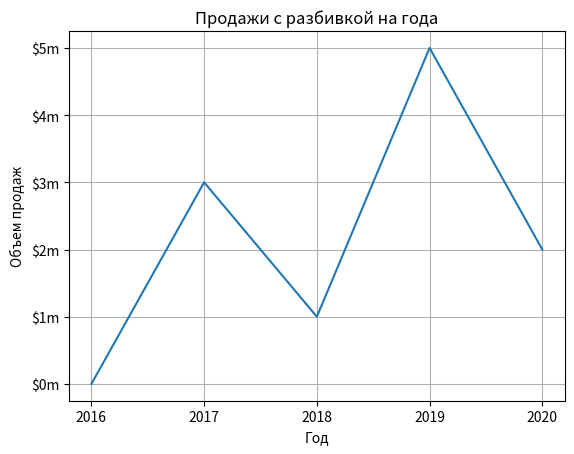

Here is the Python script that generated this plot:
import matplotlib.pyplot as plt

def main():
    # Списки координат
    x_coords = [0, 1, 2, 3, 4]
    y_coords = [0, 3, 1, 5, 2]

    # Построене графика
    plt.plot(x_coords, y_coords)

    # Добавить заголовок
    plt.title('Продажи с разбивкой на года')

    # Добавить описание меток
    plt.xlabel('Год')
    plt.ylabel('Объем продаж')

    # Настроить метки деления
    plt.xticks([0, 1, 2, 3, 4], 
               ['2016', '2017', '2018', '2019', '2020'])
    plt.yticks([0, 1, 2, 3, 4 ,5],
               ['$0m', '$1m', '$2m', '$3m', '$4m', '$5m'])
    
    # Добавить сетку
    plt.grid(True)

    # Показать график
    plt.show()

if __name__ == '__main__':
    main()
